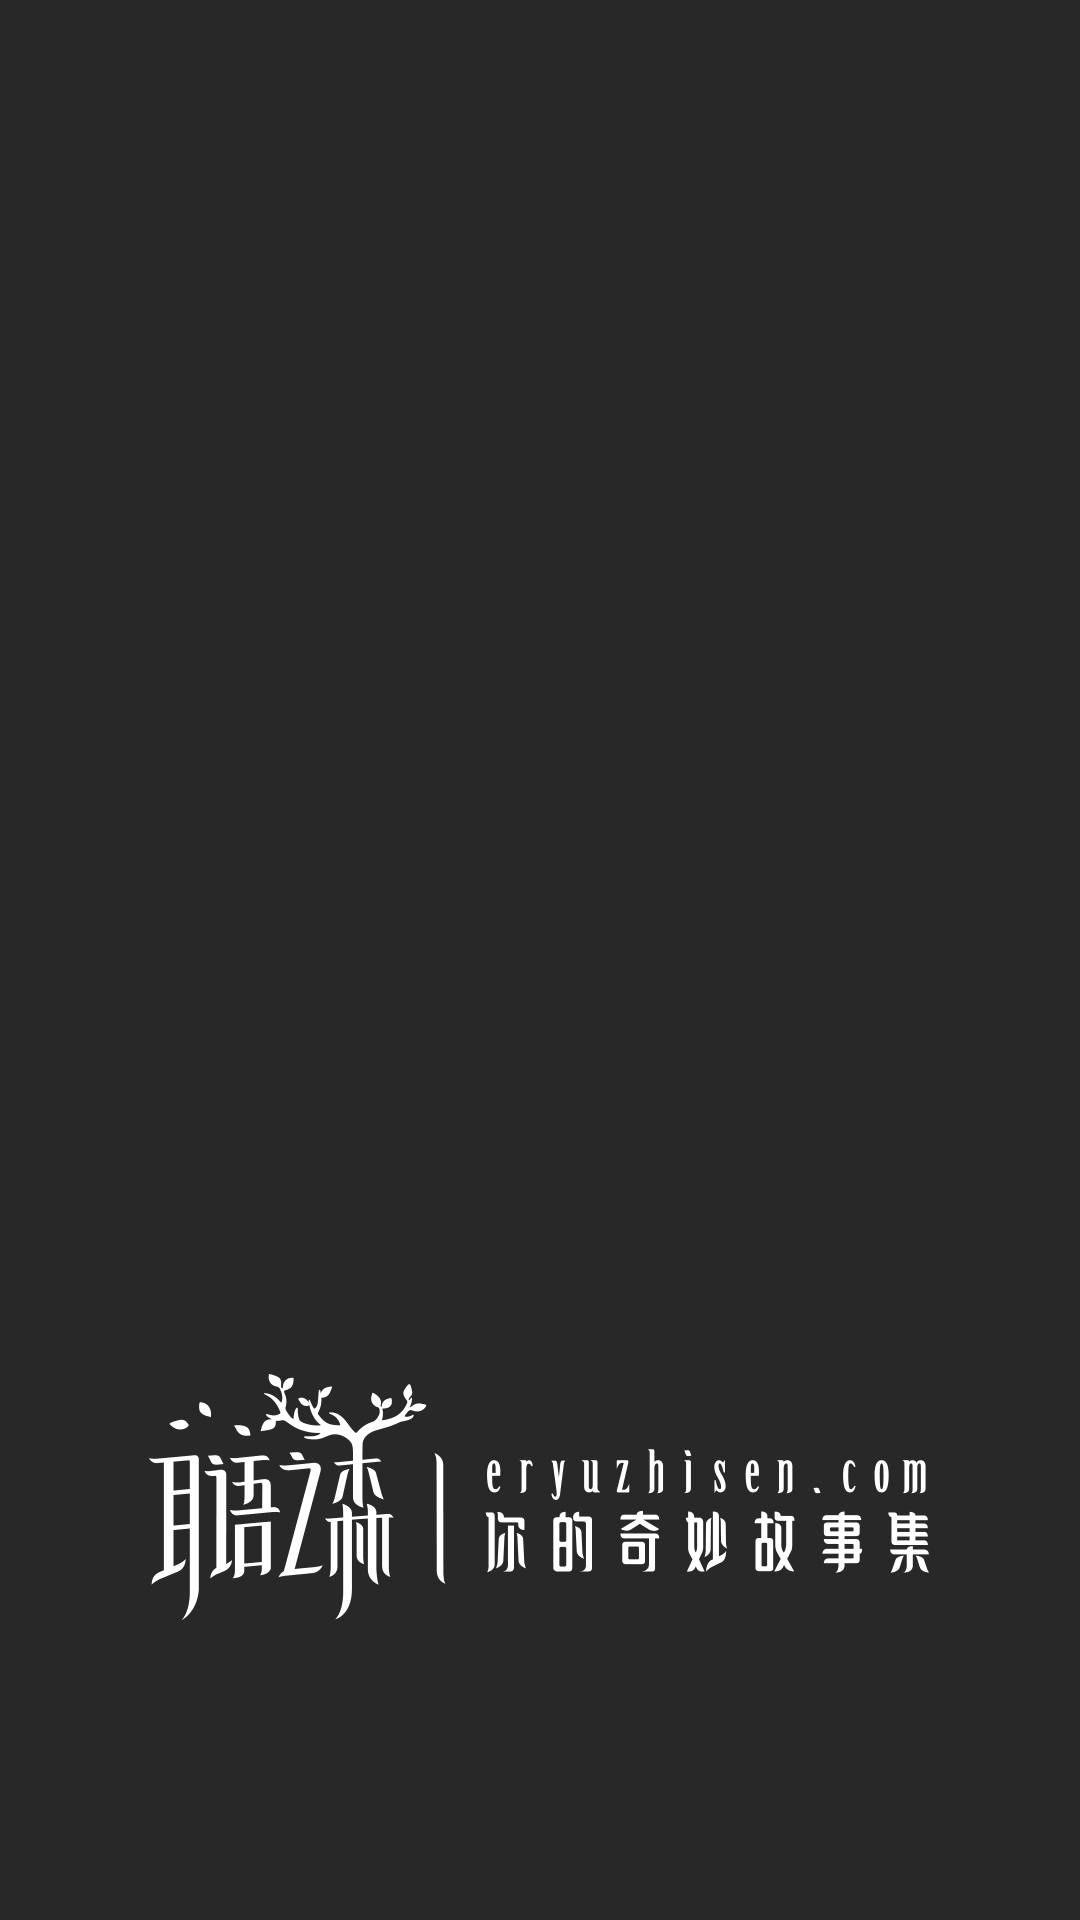

Write the Android layout XML for this screen, with the resource values it uses.
<!-- AndroidManifest.xml: application theme AppTheme -->
<!-- res/layout/activity_launcher.xml -->
<?xml version="1.0" encoding="utf-8"?>
<RelativeLayout xmlns:android="http://schemas.android.com/apk/res/android"
    android:layout_width="match_parent" android:layout_height="match_parent"
    android:background="@color/bgColor5"
    >

    <ImageView
        android:layout_width="wrap_content"
        android:layout_height="wrap_content"
        android:layout_centerHorizontal="true"
        android:layout_alignParentBottom="true"
        android:layout_marginBottom="100dp"
        android:src="@mipmap/launcher_logo"/>

</RelativeLayout>
<!-- resources referenced by this layout -->
<resources>
  <color name="bgColor5">#282828</color>
  <!-- mipmap launcher_logo: png bitmap (mipmap-xxhdpi, 11772 bytes) -->
  <style name="AppTheme" parent="Theme.AppCompat.Light.DarkActionBar">
           Customize your theme here.
          <item name="colorPrimary">@color/colorPrimary</item>
          <item name="colorPrimaryDark">@color/colorPrimaryDark</item>
          <item name="colorAccent">@color/colorAccent</item>
          
          
          
      </style>
  <color name="colorPrimary">#3F51B5</color>
  <color name="colorPrimaryDark">#303F9F</color>
  <color name="colorAccent">#FF4081</color>
  
      //font color
</resources>
